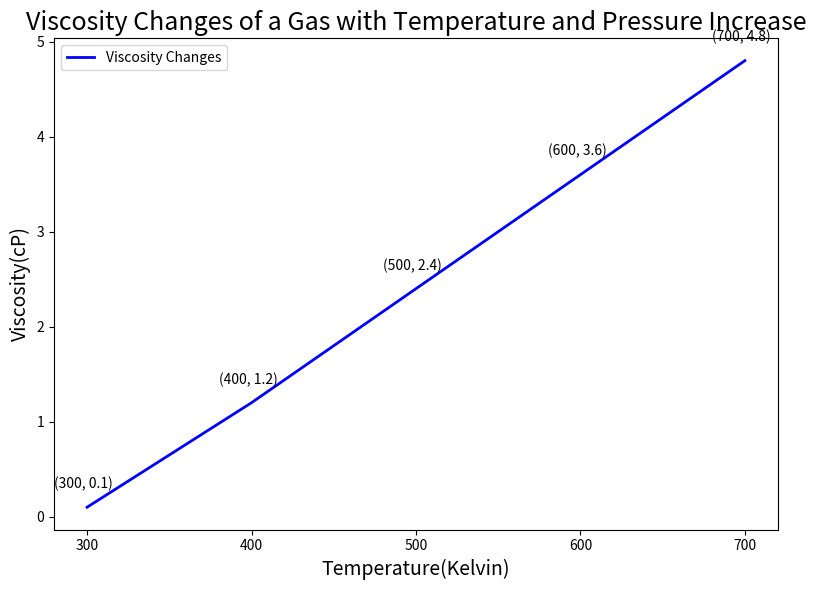

Here is the Python script that generated this plot: (Note: this script raises an exception after producing the figure.)

import matplotlib.pyplot as plt

plt.figure(figsize=(8,6))
ax = plt.subplot()
ax.plot([300,400,500,600,700],[0.1,1.2,2.4,3.6,4.8],color='blue',linewidth=2,label='Viscosity Changes')
ax.set_xlabel('Temperature(Kelvin)', fontsize=14)
ax.set_ylabel('Viscosity(cP)', fontsize=14)
ax.set_title('Viscosity Changes of a Gas with Temperature and Pressure Increase', fontsize=18)
ax.set_xticks([300,400,500,600,700]) 
ax.legend(loc='upper left')

for a,b in zip([300,400,500,600,700],[0.1,1.2,2.4,3.6,4.8]): 
    ax.annotate('(%s, %s)' %(a,b), xy=(a,b), xytext=(a - 20, b + 0.2))
plt.tight_layout()
plt.savefig('line chart/png/133.png')
plt.clf()
